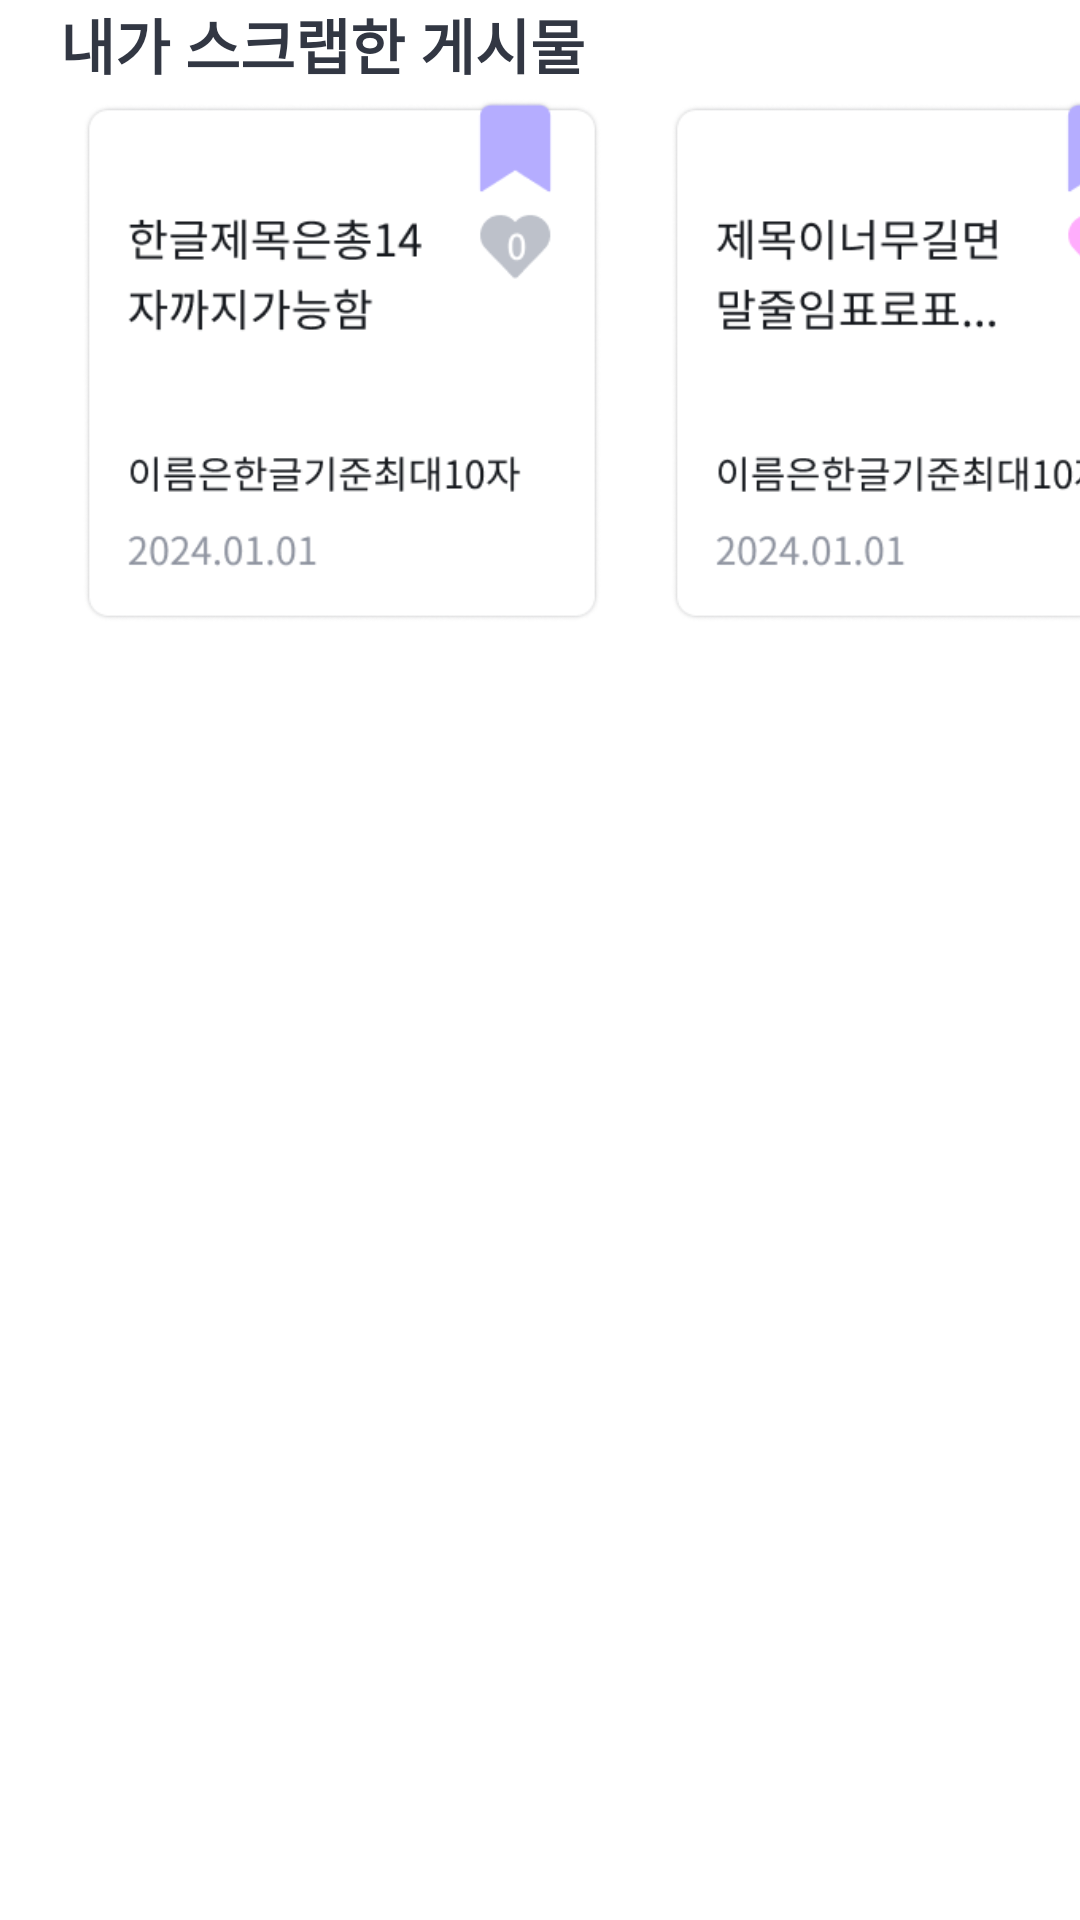

The Android layout XML behind this screen, and the referenced resources:
<!-- AndroidManifest.xml: application theme Theme.Umc_picopitch_project -->
<!-- res/layout/my_scrap.xml -->
<?xml version="1.0" encoding="utf-8"?>
<androidx.constraintlayout.widget.ConstraintLayout xmlns:android="http://schemas.android.com/apk/res/android"
    android:layout_width="match_parent"
    android:layout_height="match_parent"
    xmlns:app="http://schemas.android.com/apk/res-auto">

    <TextView
        android:id="@+id/home_my_scrap_txt"
        android:layout_width="wrap_content"
        android:layout_height="wrap_content"
        android:fontFamily="@font/nano_sans"
        android:text="내가 스크랩한 게시물"
        android:textStyle="bold"
        android:textColor="@color/gray"
        android:textSize="20sp"
        android:layout_marginStart="20dp"
        app:layout_constraintTop_toTopOf="parent"
        app:layout_constraintStart_toStartOf="parent"
        app:layout_constraintBottom_toTopOf="@id/my_scrap" />

    <HorizontalScrollView
        android:id="@+id/my_scrap"
        android:layout_width="wrap_content"
        android:layout_height="wrap_content"
        android:layout_marginStart="20dp"
        android:layout_marginBottom="12dp"
        android:orientation="horizontal"
        android:overScrollMode="never"
        android:scrollbars="none"
        app:layout_constraintEnd_toEndOf="parent"
        app:layout_constraintStart_toStartOf="parent"
        app:layout_constraintTop_toBottomOf="@id/home_my_scrap_txt">

        <LinearLayout
            android:layout_width="match_parent"
            android:layout_height="wrap_content"
            android:orientation="horizontal">

            <androidx.constraintlayout.widget.ConstraintLayout
                android:layout_width="wrap_content"
                android:layout_height="wrap_content"
                android:layout_marginBottom="25dp"
                android:layout_marginStart="12dp">

                <ImageView
                    android:id="@+id/home_my_scrap_01"
                    android:layout_width="184dp"
                    android:layout_height="178dp"
                    android:scaleType="fitCenter"
                    android:src="@drawable/my_scrap_01"
                    app:layout_constraintEnd_toEndOf="parent"
                    app:layout_constraintStart_toStartOf="parent" />

            </androidx.constraintlayout.widget.ConstraintLayout>

            <androidx.constraintlayout.widget.ConstraintLayout
                android:layout_width="wrap_content"
                android:layout_height="wrap_content"
                android:layout_marginBottom="25dp"
                android:layout_marginStart="12dp">

                <ImageView
                    android:id="@+id/home_my_scrap_02"
                    android:layout_width="184dp"
                    android:layout_height="178dp"
                    android:scaleType="fitCenter"
                    android:src="@drawable/my_scrap_02"
                    app:layout_constraintEnd_toEndOf="parent"
                    app:layout_constraintStart_toStartOf="parent" />

            </androidx.constraintlayout.widget.ConstraintLayout>

            <androidx.constraintlayout.widget.ConstraintLayout
                android:layout_width="wrap_content"
                android:layout_height="wrap_content"
                android:layout_marginBottom="25dp"
                android:layout_marginStart="12dp">

                <ImageView
                    android:id="@+id/home_my_scrap_03"
                    android:layout_width="184dp"
                    android:layout_height="178dp"
                    android:scaleType="fitCenter"
                    android:src="@drawable/my_scrap_02"
                    app:layout_constraintEnd_toEndOf="parent"
                    app:layout_constraintStart_toStartOf="parent" />

            </androidx.constraintlayout.widget.ConstraintLayout>


        </LinearLayout>

    </HorizontalScrollView>

</androidx.constraintlayout.widget.ConstraintLayout>
<!-- resources referenced by this layout -->
<resources>
  <color name="gray">#323743</color>
  <!-- drawable my_scrap_01: png bitmap (drawable, 14620 bytes) -->
  <!-- drawable my_scrap_02: png bitmap (drawable, 14025 bytes) -->
</resources>
